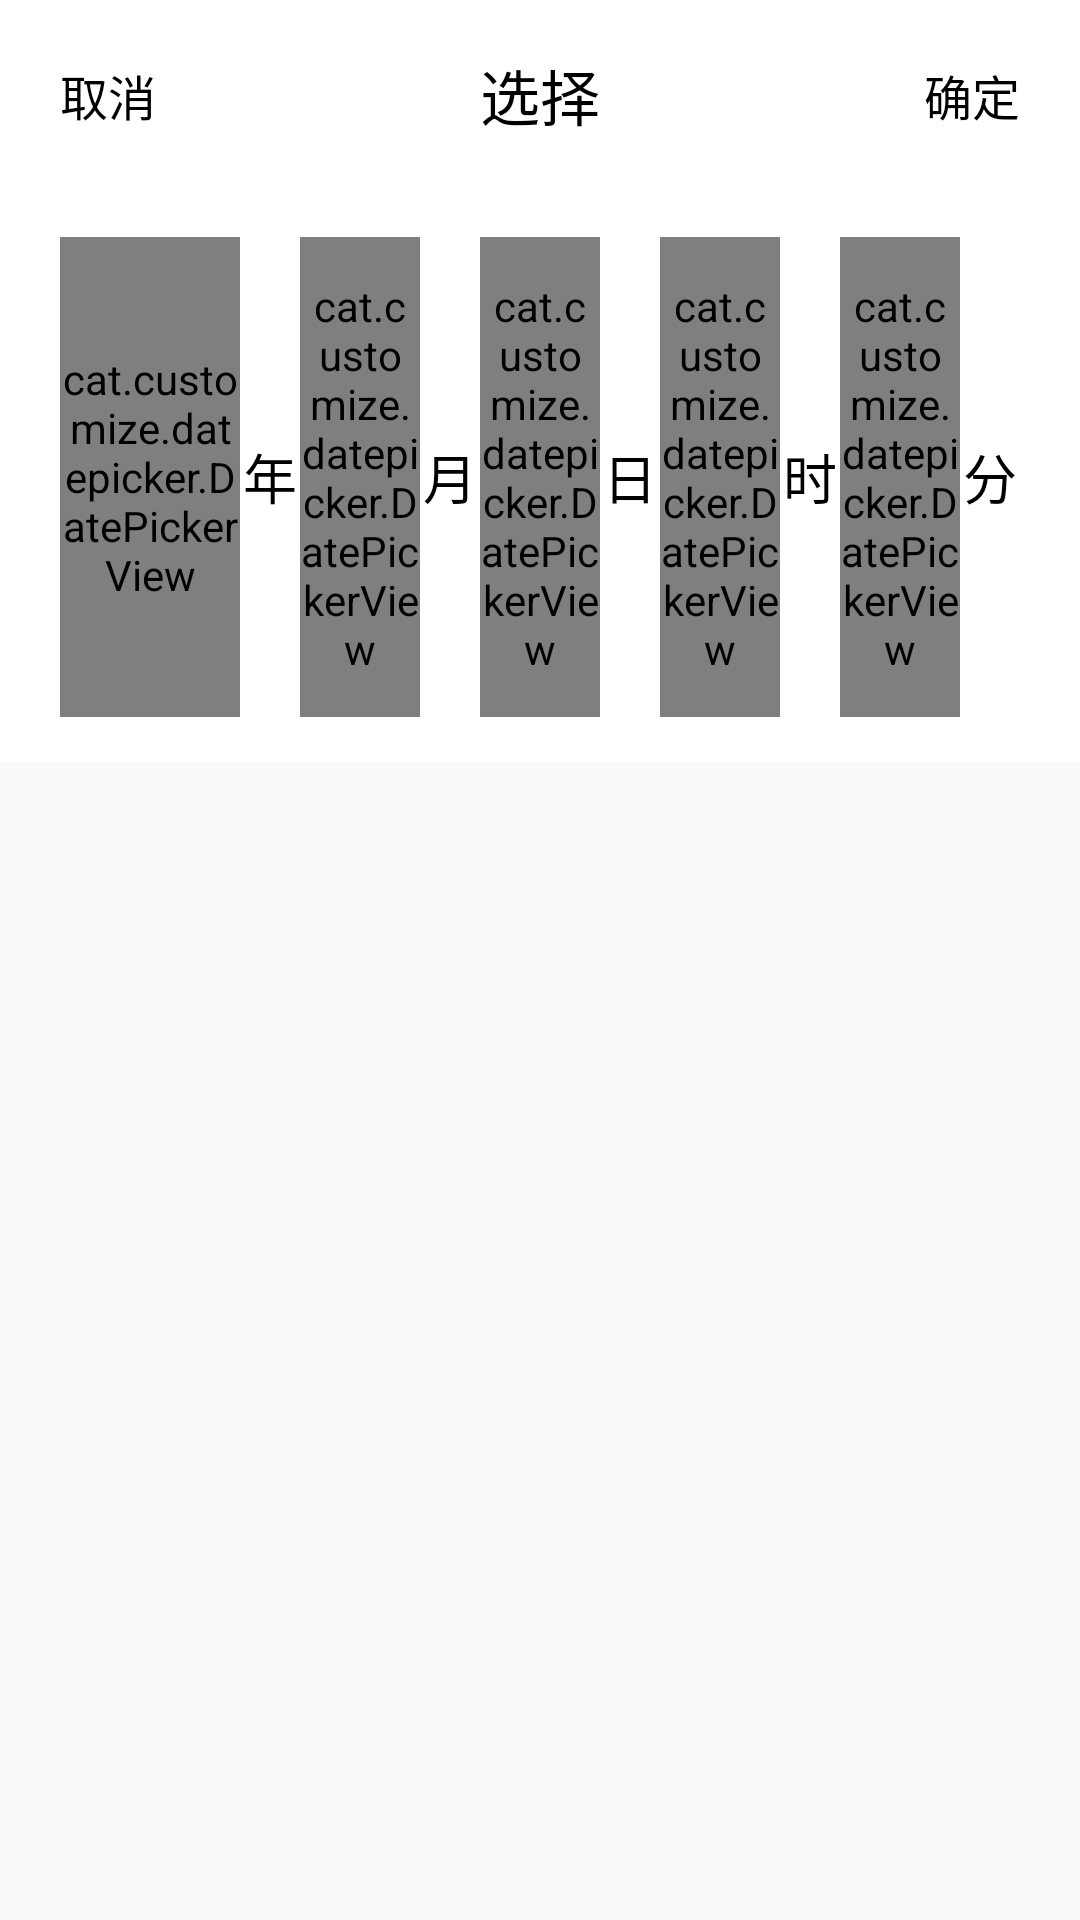

The Android layout XML behind this screen, and the referenced resources:
<!-- AndroidManifest.xml: application theme AppTheme -->
<!-- res/layout/ct_date_picker.xml -->
<?xml version="1.0" encoding="utf-8"?>
<LinearLayout xmlns:android="http://schemas.android.com/apk/res/android"
    android:layout_width="match_parent"
    android:layout_height="wrap_content"
    android:orientation="vertical">

    <RelativeLayout
        android:layout_width="match_parent"
        android:layout_height="wrap_content"
        android:background="@color/color_ffffff"
        android:padding="10dp">

        <TextView
            android:id="@+id/tv_cancle"
            android:layout_width="wrap_content"
            android:layout_height="wrap_content"
            android:layout_centerVertical="true"
            android:padding="10dp"
            android:text="取消"
            android:textColor="@color/color_000000"
            android:textSize="16sp" />

        <TextView
            android:id="@+id/tv_title"
            android:layout_width="wrap_content"
            android:layout_height="wrap_content"
            android:layout_centerInParent="true"
            android:text="选择"
            android:textColor="@color/color_000000"
            android:textSize="20sp" />

        <TextView
            android:id="@+id/tv_select"
            android:layout_width="wrap_content"
            android:layout_height="wrap_content"
            android:layout_alignParentEnd="true"
            android:layout_centerVertical="true"
            android:padding="10dp"
            android:text="确定"
            android:textColor="@color/color_000000"
            android:textSize="16sp"
            android:layout_alignParentRight="true" />

    </RelativeLayout>

    <View
        android:layout_width="match_parent"
        android:layout_height="0.5dp"
        android:background="@color/color_ffffff" />

    <RelativeLayout
        android:layout_width="match_parent"
        android:layout_height="wrap_content">

        <LinearLayout
            android:layout_width="match_parent"
            android:layout_height="wrap_content"
            android:layout_marginBottom="5dp"
            android:background="@color/color_ffffff"
            android:orientation="horizontal"
            android:paddingBottom="15dp"
            android:paddingLeft="20dp"
            android:paddingRight="20dp"
            android:paddingTop="15dp">

            <cat.customize.datepicker.DatePickerView
                android:id="@+id/year_pv"
                android:layout_width="0dp"
                android:layout_height="160dp"
                android:layout_weight="3" />

            <TextView
                android:layout_width="0dp"
                android:layout_height="match_parent"
                android:layout_weight="1"
                android:gravity="center"
                android:text="年"
                android:textColor="@color/color_000000"
                android:textSize="18sp" />

            <cat.customize.datepicker.DatePickerView
                android:id="@+id/month_pv"
                android:layout_width="0dp"
                android:layout_height="160dp"
                android:layout_weight="2" />

            <TextView
                android:layout_width="0dp"
                android:layout_height="match_parent"
                android:layout_weight="1"
                android:gravity="center"
                android:text="月"
                android:textColor="@color/color_000000"
                android:textSize="18sp" />

            <cat.customize.datepicker.DatePickerView
                android:id="@+id/day_pv"
                android:layout_width="0dp"
                android:layout_height="160dp"
                android:layout_weight="2" />

            <TextView
                android:layout_width="0dp"
                android:layout_height="match_parent"
                android:layout_weight="1"
                android:gravity="center"
                android:text="日"
                android:textColor="@color/color_000000"
                android:textSize="18sp" />

            <cat.customize.datepicker.DatePickerView
                android:id="@+id/hour_pv"
                android:layout_width="0dp"
                android:layout_height="160dp"
                android:layout_weight="2" />

            <TextView
                android:id="@+id/hour_text"
                android:layout_width="0dp"
                android:layout_height="match_parent"
                android:layout_weight="1"
                android:gravity="center"
                android:text="时"
                android:textColor="@color/color_000000"
                android:textSize="18sp" />

            <cat.customize.datepicker.DatePickerView
                android:id="@+id/minute_pv"
                android:layout_width="0dp"
                android:layout_height="160dp"
                android:layout_weight="2" />

            <TextView
                android:id="@+id/minute_text"
                android:layout_width="0dp"
                android:layout_height="match_parent"
                android:layout_weight="1"
                android:gravity="center"
                android:text="分"
                android:textColor="@color/color_000000"
                android:textSize="18sp" />

        </LinearLayout>

    </RelativeLayout>

</LinearLayout>
<!-- resources referenced by this layout -->
<resources>
  <color name="color_000000">#000000</color>
  <color name="color_ffffff">#FFFFFF</color>
  <style name="AppTheme" parent="Theme.AppCompat.Light.DarkActionBar">
          
          <item name="colorPrimary">@color/colorPrimary</item>
          <item name="colorPrimaryDark">@color/colorPrimaryDark</item>
          <item name="colorAccent">@color/colorAccent</item>
      </style>
  <color name="colorPrimary">#3F51B5</color>
  <color name="colorPrimaryDark">#303F9F</color>
  <color name="colorAccent">#FF4081</color>
</resources>
